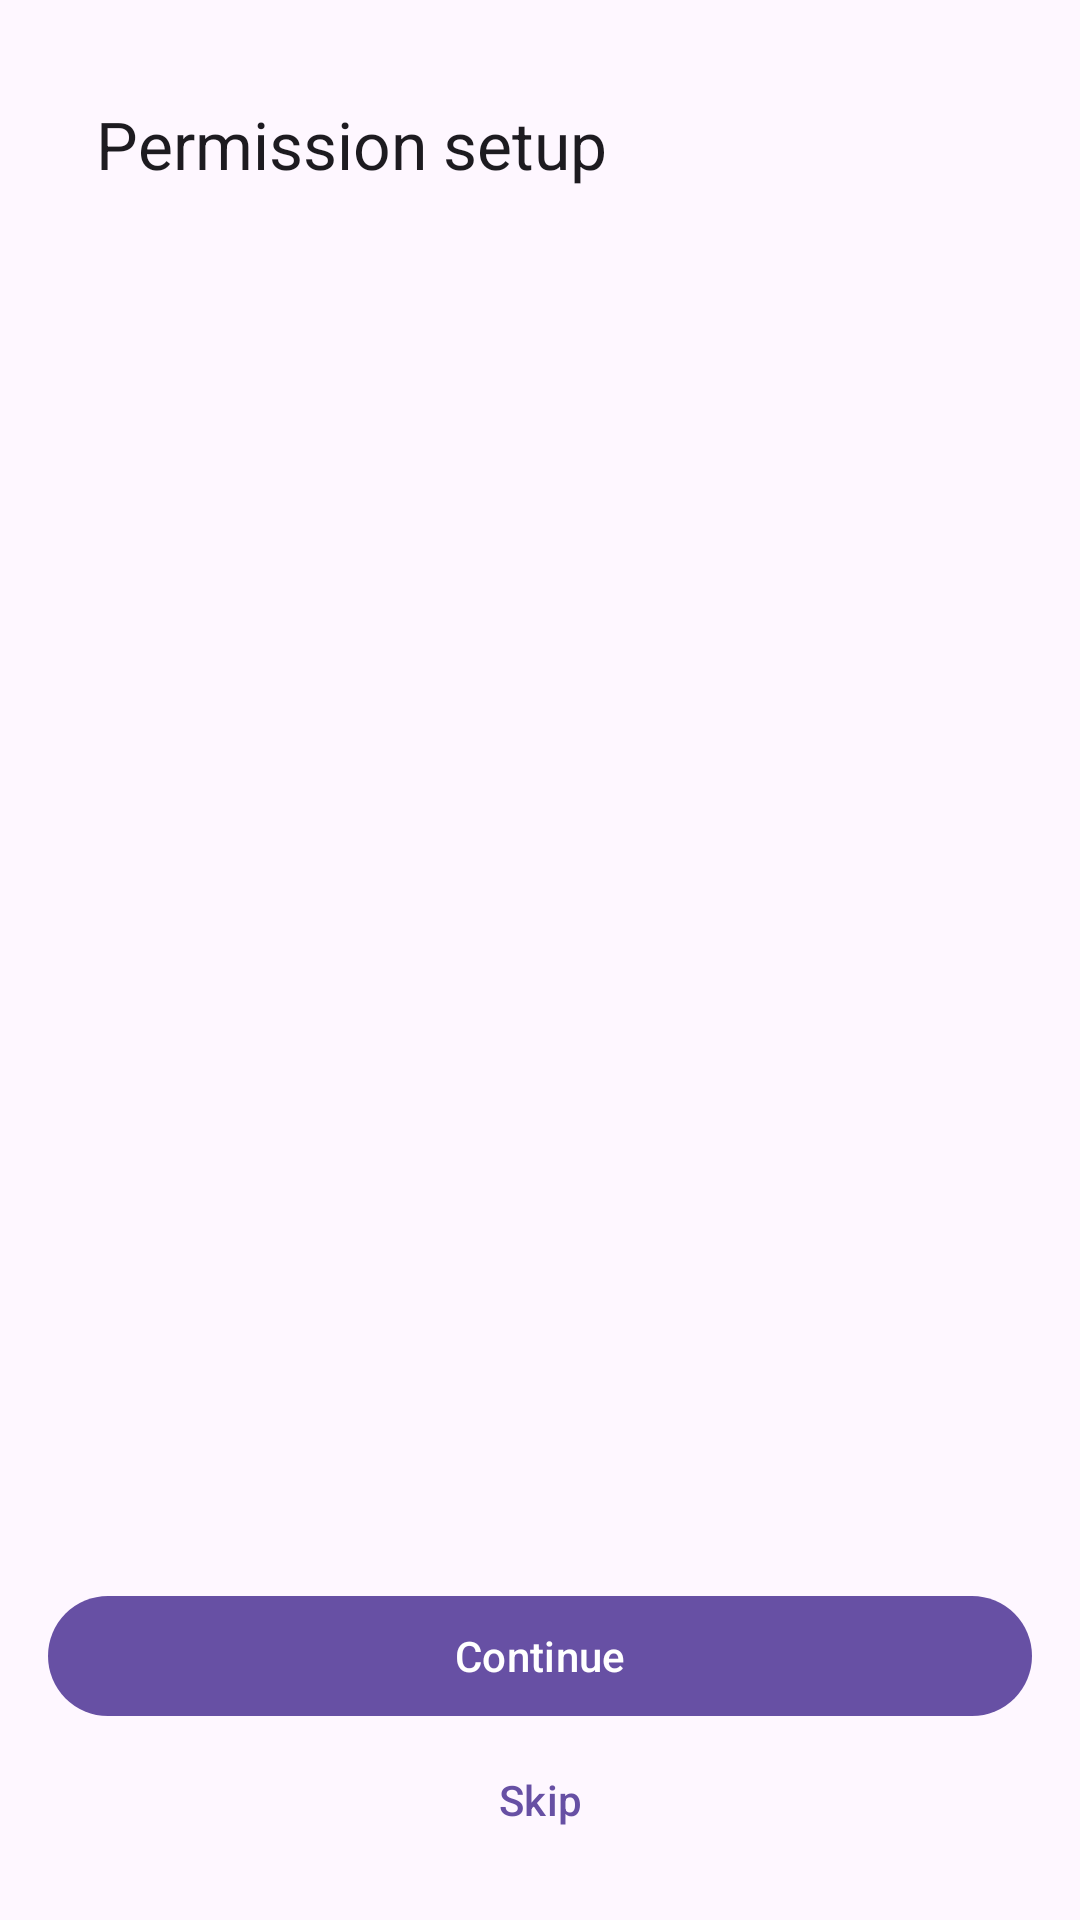

Android layout source for this screen:
<!-- AndroidManifest.xml: application theme Theme.AutoReplyBot -->
<!-- res/layout/activity_remote_permission_setup.xml -->
<?xml version="1.0" encoding="utf-8"?>
<LinearLayout xmlns:android="http://schemas.android.com/apk/res/android"
    xmlns:app="http://schemas.android.com/apk/res-auto"
    android:layout_width="match_parent"
    android:layout_height="match_parent"
    android:orientation="vertical"
    android:padding="16dp">

    <com.google.android.material.appbar.MaterialToolbar
        android:id="@+id/toolbar"
        android:layout_width="match_parent"
        android:layout_height="wrap_content"
        app:navigationIcon="@drawable/ic_arrow_back_24"
        app:title="@string/remote_setup_title" />

    <TextView
        android:id="@+id/text_setup_progress"
        android:layout_width="match_parent"
        android:layout_height="wrap_content"
        android:layout_marginTop="12dp"
        android:textAppearance="?attr/textAppearanceLabelLarge"
        android:textColor="?attr/colorPrimary" />

    <TextView
        android:id="@+id/text_setup_step"
        android:layout_width="match_parent"
        android:layout_height="wrap_content"
        android:layout_marginTop="24dp"
        android:textAppearance="?attr/textAppearanceHeadlineSmall" />

    <TextView
        android:id="@+id/text_setup_detail"
        android:layout_width="match_parent"
        android:layout_height="wrap_content"
        android:layout_marginTop="12dp"
        android:textAppearance="?attr/textAppearanceBodyMedium" />

    <View
        android:layout_width="match_parent"
        android:layout_height="0dp"
        android:layout_weight="1" />

    <com.google.android.material.button.MaterialButton
        android:id="@+id/button_setup_primary"
        android:layout_width="match_parent"
        android:layout_height="wrap_content"
        android:text="@string/remote_setup_continue" />

    <com.google.android.material.button.MaterialButton
        android:id="@+id/button_setup_skip"
        style="@style/Widget.Material3.Button.TextButton"
        android:layout_width="match_parent"
        android:layout_height="wrap_content"
        android:text="@string/remote_setup_skip" />
</LinearLayout>
<!-- resources referenced by this layout -->
<resources>
  <string name="remote_setup_continue">Continue</string>
  <string name="remote_setup_skip">Skip</string>
  <string name="remote_setup_title">Permission setup</string>
  <style name="Theme.AutoReplyBot" parent="Base.Theme.AutoReplyBot" />
  <style name="Base.Theme.AutoReplyBot" parent="Theme.Material3.DayNight.NoActionBar">
          
          <item name="enableEdgeToEdge">false</item>
          <item name="android:windowDrawsSystemBarBackgrounds">true</item>
          <item name="android:statusBarColor">@color/app_status_bar</item>
          <item name="android:navigationBarColor">@color/app_navigation_bar</item>
          <item name="android:windowLightStatusBar">true</item>
      </style>
  <color name="app_status_bar">#FEF7FF</color>
  <color name="app_navigation_bar">#FEF7FF</color>
</resources>
